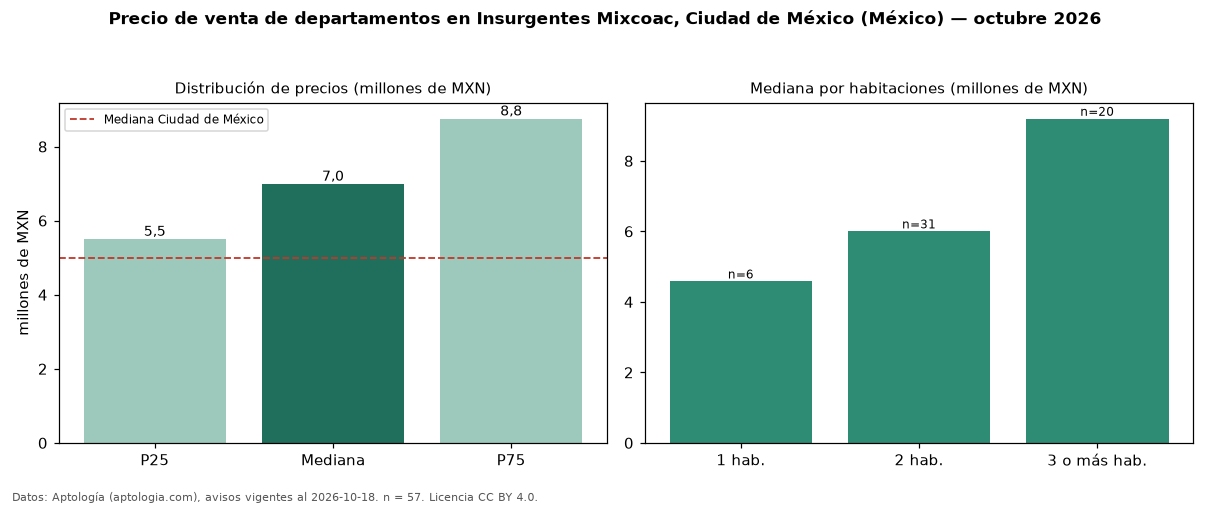

The table this chart was drawn from, first rows:
seccion, metrica, valor, moneda, n
precio, p25, 5500000, MXN, 57
precio, mediana, 6990000, MXN, 57
precio, p75, 8750000, MXN, 57
precio, minimo, 1180000, MXN, 57
precio, maximo, 19985000, MXN, 57
m2, mediana_precio_m2, 63673, MXN, 53
m2, area_mediana_m2, 110.0, m2, 53
banos, mediana_banos, 2.0, , 
habitaciones, 1, 4580000, MXN, 6
habitaciones, 2, 6000000, MXN, 31
habitaciones, 3+, 9194502, MXN, 20
ciudad, mediana_ciudad_referencia, 4990000, MXN, 
ciudad, mediana_m2_ciudad, 53447, MXN, 
fuente, fecha_datos, 2026-10-18, , 
fuente, atribucion, https://www.aptologia.com/, , 
fuente, licencia, CC BY 4.0, , 
